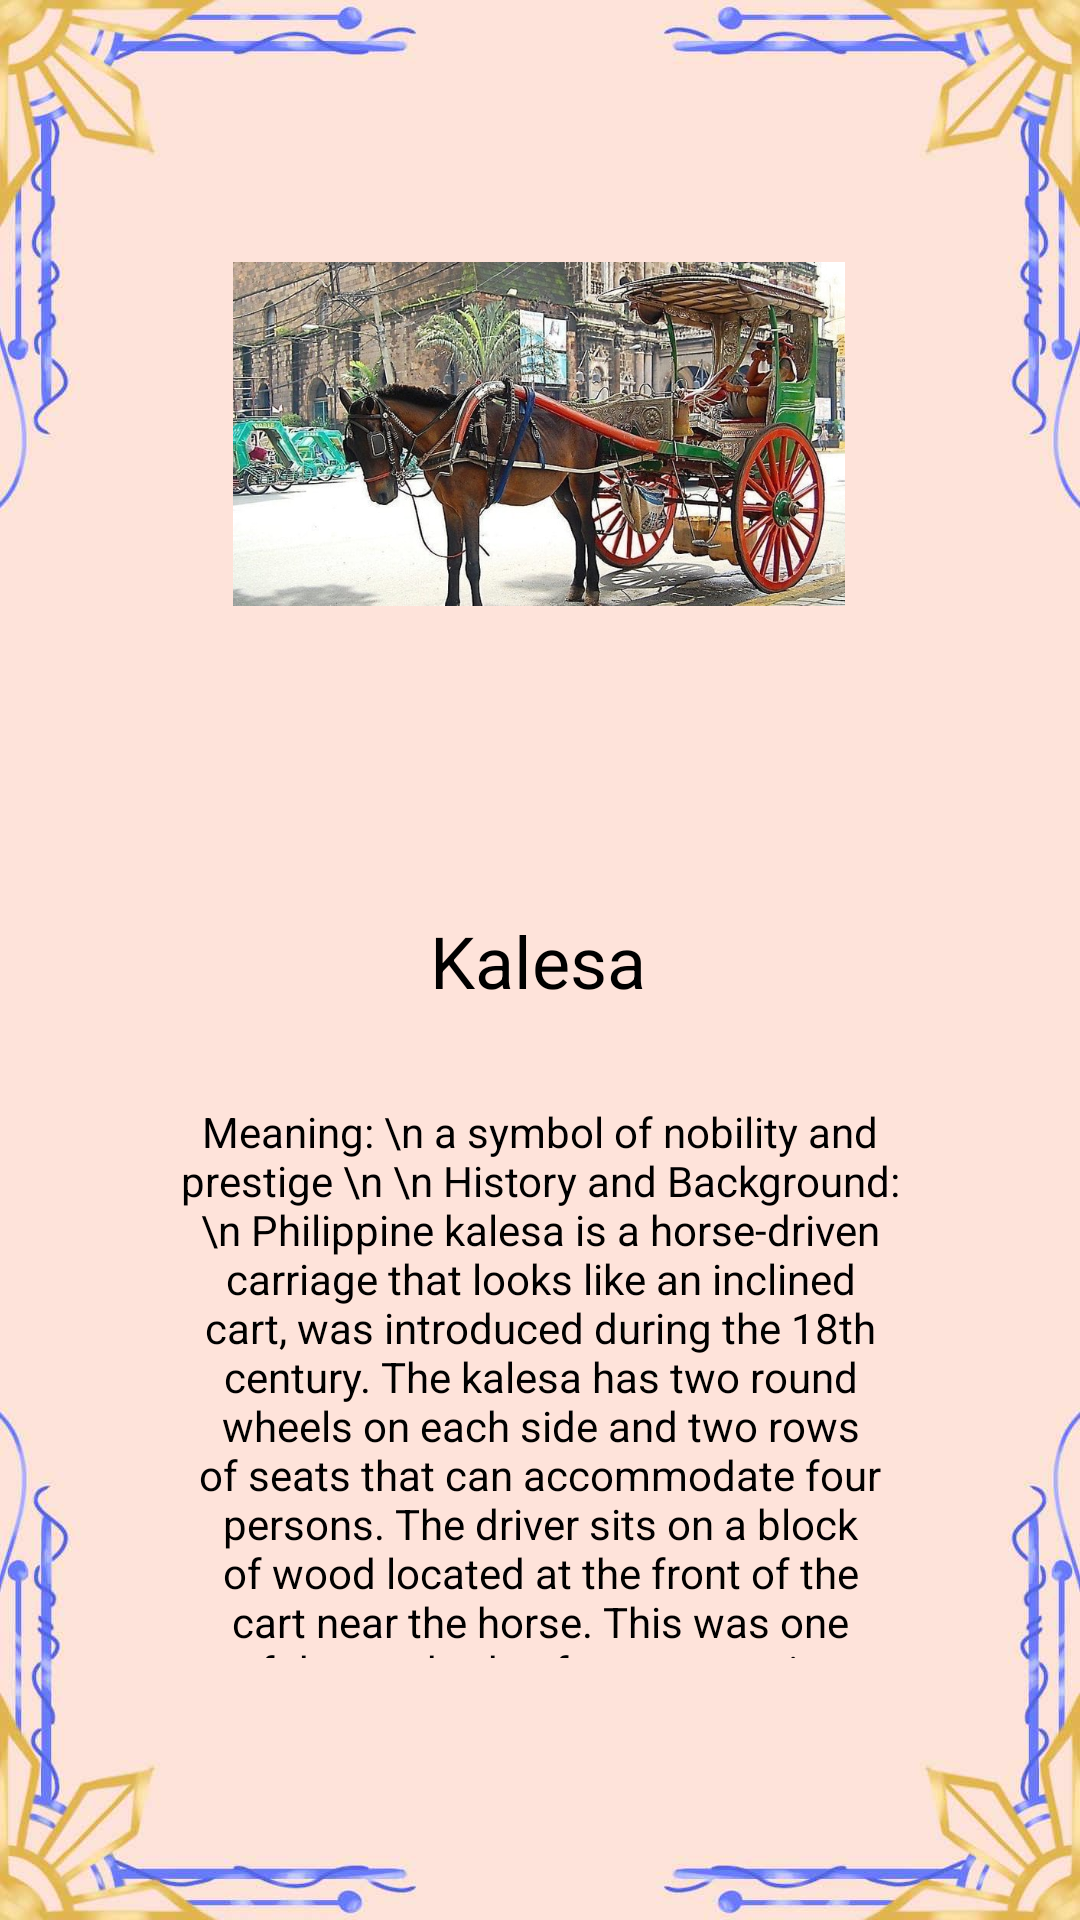

Layout XML and referenced resources for this Android screen:
<!-- AndroidManifest.xml: application theme Theme.Sagisag -->
<!-- res/layout/activity_kalesa.xml -->
<?xml version="1.0" encoding="utf-8"?>
<androidx.constraintlayout.widget.ConstraintLayout xmlns:android="http://schemas.android.com/apk/res/android"
    xmlns:app="http://schemas.android.com/apk/res-auto"
    xmlns:tools="http://schemas.android.com/tools"
    android:layout_width="match_parent"
    android:layout_height="match_parent"
    android:background="@drawable/s_bg"
    tools:context=".Kalesa">

    <Button
        android:id="@+id/rbutton9"
        android:layout_width="63dp"
        android:layout_height="76dp"
        android:height="@android:dimen/app_icon_size"
        android:background="#00FFFFFF"
        android:contentDescription="@string/app_name"
        android:foreground="@drawable/rightbutton"
        android:foregroundGravity="center"
        android:foregroundTint="#1D394E"
        android:scaleX="1"
        android:scaleY="1"
        android:shadowColor="#000000"
        android:textSize="34sp"
        app:layout_constraintBottom_toBottomOf="parent"
        app:layout_constraintEnd_toEndOf="parent"
        app:layout_constraintHorizontal_bias="0.933"
        app:layout_constraintStart_toStartOf="parent"
        app:layout_constraintTop_toTopOf="parent"
        app:layout_constraintVertical_bias="0.499" />

    <ImageView
        android:id="@+id/imageView10"
        android:layout_width="204dp"
        android:layout_height="194dp"
        android:contentDescription="@string/sampaguita"
        app:layout_constraintBottom_toBottomOf="parent"
        app:layout_constraintEnd_toEndOf="parent"
        app:layout_constraintHorizontal_bias="0.497"
        app:layout_constraintStart_toStartOf="parent"
        app:layout_constraintTop_toTopOf="parent"
        app:layout_constraintVertical_bias="0.107"
        app:srcCompat="@drawable/hors"
        tools:srcCompat="@drawable/hors" />

    <Button
        android:id="@+id/lbutton9"
        android:layout_width="63dp"
        android:layout_height="76dp"
        android:height="@android:dimen/app_icon_size"
        android:background="#00FFFFFF"
        android:contentDescription="@string/app_name"
        android:foreground="@drawable/leftbutton"
        android:foregroundGravity="center"
        android:foregroundTint="#1D394E"
        android:scaleX="1"
        android:scaleY="1"
        android:shadowColor="#000000"
        android:textSize="34sp"
        app:layout_constraintBottom_toBottomOf="parent"
        app:layout_constraintEnd_toEndOf="parent"
        app:layout_constraintHorizontal_bias="0.091"
        app:layout_constraintStart_toStartOf="parent"
        app:layout_constraintTop_toTopOf="parent"
        app:layout_constraintVertical_bias="0.499" />

    <TextView
        android:id="@+id/content_kalesa"
        android:layout_width="243dp"
        android:layout_height="185dp"
        android:text="Meaning: \n a symbol of nobility and prestige \n
\n History and Background: \n Philippine kalesa is a horse-driven carriage that looks like an inclined cart, was introduced during the 18th century. The kalesa has two round wheels on each side and two rows of seats that can accommodate four persons. The driver sits on a block of wood located at the front of the cart near the horse. This was one of the methods of transportation introduced in the Philippines in the 18th century by the Spaniards that only nobles and high ranked Spanish officials could afford. The Ilustrados, who are the rich Filipinos who had their own businesses, used the kalesa not only for traveling but as a way of transporting their goods as well. They are hardly ever used in the streets nowadays except in tourist spots and some rural areas. It has been around since the Spanish times in the Philippines, providing taxi service from one end of town to another, and from one town to another. The horse that pulled the kalesa went through several stages of training under its kuchero or driver. \n
\n Other Info: \n Other vehicles, from the pedicab to the Mercedes have come and gone, but the kalesa has survived their competition. Town fiestas would not be complete without the parade of kalesas in full regalia. Today, with tourism on the rise, visitors enjoy cruising through town in these horse-drawn carriages.  Today when you hear the rhythmic clip-clop of a horse and the resonant ding-dong of a bell, you can be sure a kalesa is coming. Long live the Kalesa! \n
"
        android:textAlignment="center"
        android:textColor="#000000"
        app:layout_constraintBottom_toBottomOf="parent"
        app:layout_constraintEnd_toEndOf="parent"
        app:layout_constraintStart_toStartOf="parent"
        app:layout_constraintTop_toTopOf="parent"
        app:layout_constraintVertical_bias="0.808"
        tools:ignore="HardcodedText" />

    <TextView
        android:id="@+id/name_kalesa"
        android:layout_width="170dp"
        android:layout_height="54dp"
        android:text="Kalesa"
        android:textAlignment="center"
        android:textColor="#000000"
        android:textSize="24sp"
        app:layout_constraintBottom_toBottomOf="parent"
        app:layout_constraintEnd_toEndOf="parent"
        app:layout_constraintHorizontal_bias="0.497"
        app:layout_constraintStart_toStartOf="parent"
        app:layout_constraintTop_toTopOf="parent"
        app:layout_constraintVertical_bias="0.519"
        tools:ignore="HardcodedText" />
</androidx.constraintlayout.widget.ConstraintLayout>
<!-- resources referenced by this layout -->
<resources>
  <!-- drawable hors: jpg bitmap (drawable, 126063 bytes) -->
  <!-- drawable leftbutton: png bitmap (drawable, 2608 bytes) -->
  <!-- drawable rightbutton: png bitmap (drawable, 2565 bytes) -->
  <!-- drawable s_bg: jpg bitmap (drawable, 57629 bytes) -->
  <string name="app_name">Sagisag</string>
  <string name="sampaguita">Sampaguita</string>
  <style name="Theme.Sagisag" parent="Base.Theme.Sagisag" />
  <style name="Base.Theme.Sagisag" parent="Theme.AppCompat.DayNight.DarkActionBar">
          <item name="colorPrimary">#EE9C77</item>
          
          
      </style>
</resources>
